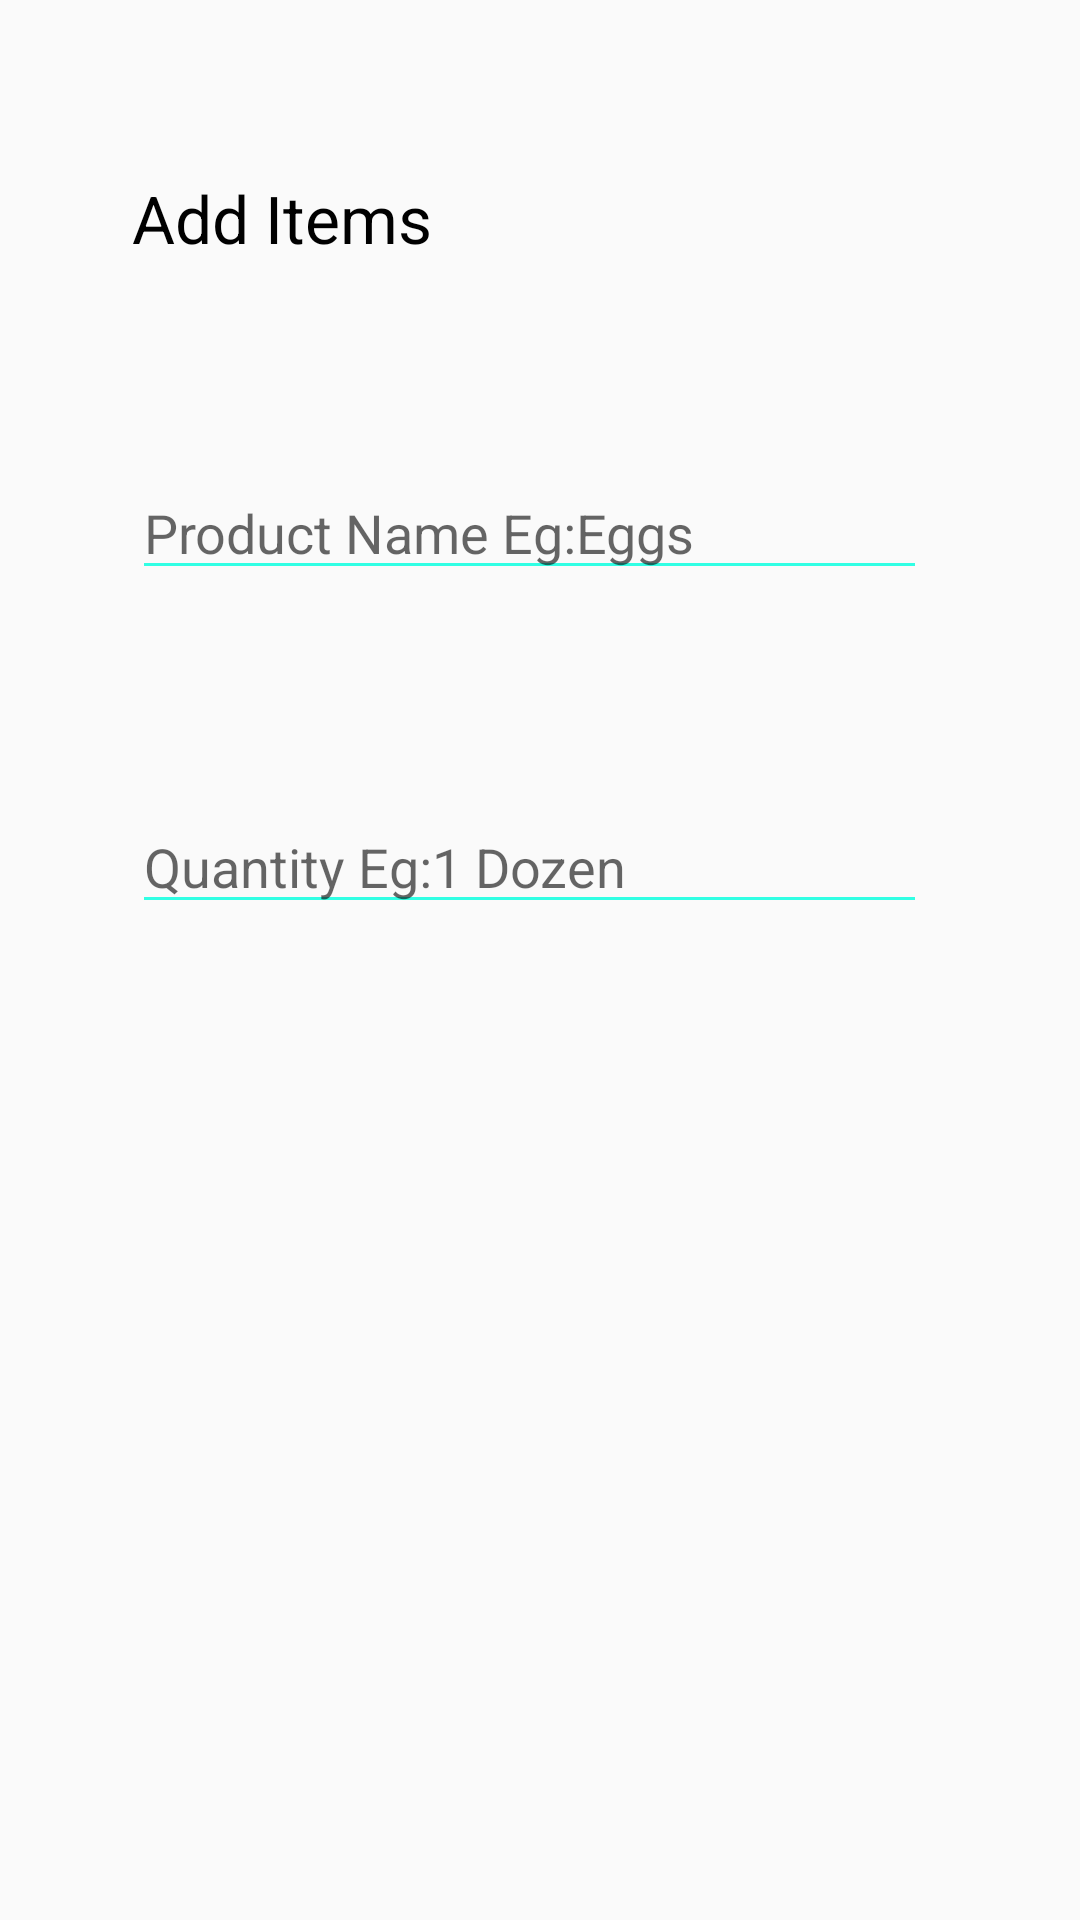

Write the Android layout XML for this screen, with the resource values it uses.
<!-- AndroidManifest.xml: application theme AppTheme -->
<!-- res/layout/product_quantity.xml -->
<?xml version="1.0" encoding="utf-8"?>
<RelativeLayout xmlns:android="http://schemas.android.com/apk/res/android"
    android:layout_width="match_parent" android:layout_height="match_parent">

    <TextView
        android:layout_width="wrap_content"
        android:layout_height="wrap_content"
        android:textAppearance="?android:attr/textAppearanceLarge"
        android:text="Add Items "
        android:textColor="#000000"
        android:layout_alignParentTop="true"
        android:layout_alignParentLeft="true"
        android:layout_alignParentStart="true"
        android:layout_marginLeft="44dp"
        android:layout_marginStart="44dp"
        android:layout_marginTop="58dp"

        android:id="@+id/textView" />

    <EditText
        android:layout_width="265dp"
        android:layout_height="wrap_content"
        android:id="@+id/editText"
        android:layout_below="@+id/textView"
        android:hint="Product Name Eg:Eggs"
        android:backgroundTint="#31ffe4"
        android:layout_alignLeft="@+id/textView"
        android:layout_alignStart="@+id/textView"
        android:layout_marginTop="68dp" />

    <EditText
        android:layout_width="265dp"
        android:layout_height="wrap_content"
        android:id="@+id/editText2"
        android:hint="Quantity Eg:1 Dozen"
        android:layout_below="@+id/editText"
        android:backgroundTint="#31ffe4"
        android:layout_alignLeft="@+id/editText"
        android:layout_alignStart="@+id/editText"
        android:layout_marginTop="70dp" />
</RelativeLayout>
<!-- resources referenced by this layout -->
<resources>
  <style name="AppTheme" parent="AppTheme.Base">
          
          <item name="colorPrimary">@color/colorPrimary</item>
          <item name="colorPrimaryDark">@color/colorPrimaryDark</item>
          <item name="colorAccent">@color/colorAccent</item>
      </style>
  <style name="AppTheme.Base" parent="Theme.AppCompat.Light">
  
  </style>
  <!-- not gathered from this repository: default colours our renderer supplied (Android Studio template values) -->
  <color name="colorPrimary">#FF6200EE</color>
  <color name="colorPrimaryDark">#FF3700B3</color>
  <color name="colorAccent">#FF03DAC5</color>
</resources>
